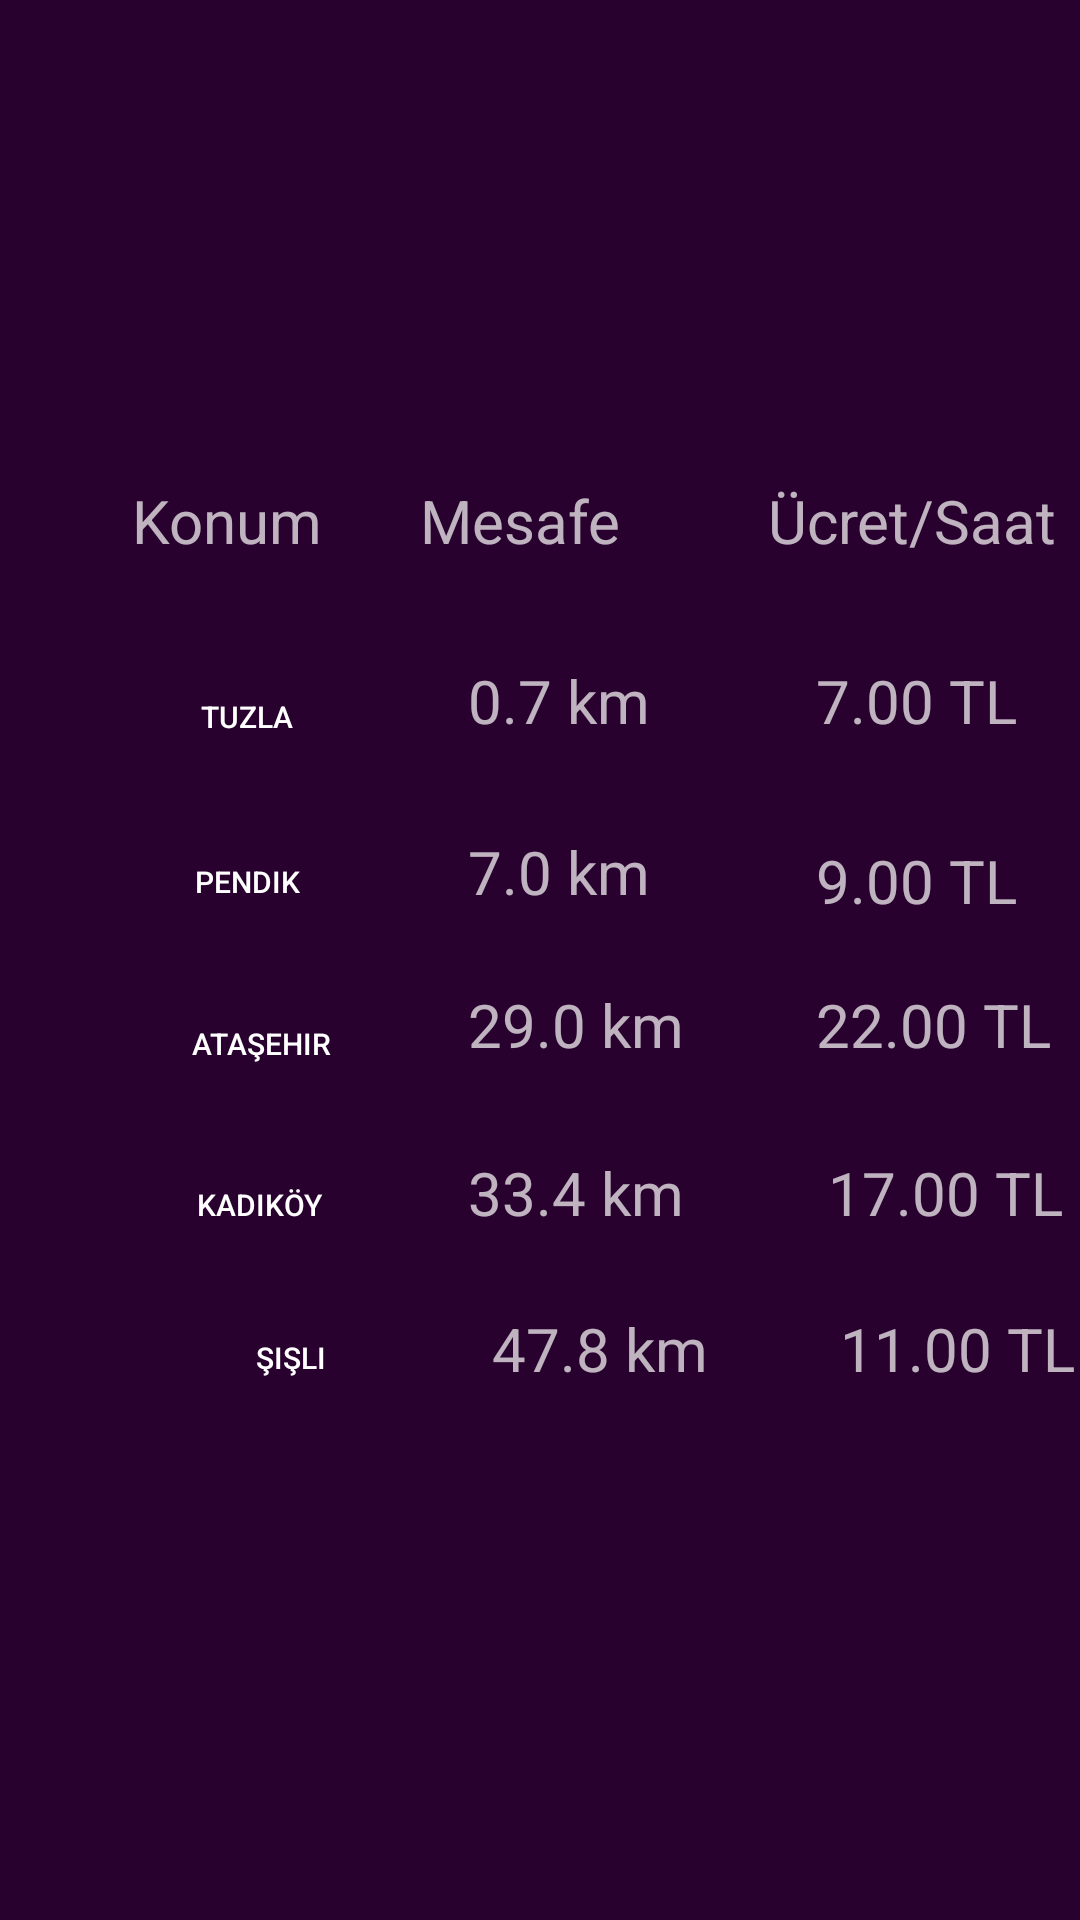

Write the Android layout XML for this screen, with the resource values it uses.
<!-- AndroidManifest.xml: application theme Theme.Mobil -->
<!-- res/layout/activity_main_konum.xml -->
<?xml version="1.0" encoding="utf-8"?>
<androidx.constraintlayout.widget.ConstraintLayout xmlns:android="http://schemas.android.com/apk/res/android"
    xmlns:app="http://schemas.android.com/apk/res-auto"
    xmlns:tools="http://schemas.android.com/tools"
    android:layout_width="match_parent"
    android:layout_height="match_parent"
    android:background="@color/constraintcolor"
    tools:context=".MainKonum"
    tools:layout_editor_absoluteY="25dp">

    <TextView
        android:id="@+id/textView"
        android:layout_width="112dp"
        android:layout_height="30dp"
        android:layout_marginStart="256dp"
        android:layout_marginTop="160dp"
        android:text="Ücret/Saat"
        android:textSize="20sp"
        app:layout_constraintStart_toStartOf="parent"
        app:layout_constraintTop_toTopOf="parent" />

    <TextView
        android:id="@+id/textView4"
        android:layout_width="wrap_content"
        android:layout_height="wrap_content"
        android:layout_marginStart="140dp"
        android:layout_marginTop="100dp"
        android:layout_marginEnd="140dp"
        android:layout_marginBottom="600dp"
        android:text="Size En Yakın Otoparklar"
        android:textSize="30sp"
        app:layout_constraintBottom_toBottomOf="parent"
        app:layout_constraintEnd_toEndOf="parent"
        app:layout_constraintHorizontal_bias="0.404"
        app:layout_constraintStart_toStartOf="parent"
        app:layout_constraintTop_toTopOf="parent"
        app:layout_constraintVertical_bias="0.0" />


    <Button
        android:id="@+id/textView5"
        android:layout_width="85dp"
        android:layout_height="35dp"
        android:layout_marginStart="44dp"
        android:layout_marginTop="18dp"
        android:background="@drawable/buttonarkaplan"
        android:text="Kadıköy"
        android:textSize="10sp"
        app:layout_constraintStart_toStartOf="parent"
        app:layout_constraintTop_toBottomOf="@+id/textView6" />

    <Button
        android:id="@+id/textView6"
        android:layout_width="86dp"
        android:layout_height="36dp"
        android:layout_marginStart="44dp"
        android:layout_marginTop="18dp"
        android:background="@drawable/buttonarkaplan"
        android:text="Ataşehir"
        android:textSize="10sp"
        app:layout_constraintStart_toStartOf="parent"
        app:layout_constraintTop_toBottomOf="@+id/button6" />

    <Button
        android:id="@+id/textView119"
        android:layout_width="74dp"
        android:layout_height="31dp"
        android:layout_marginStart="60dp"
        android:layout_marginTop="18dp"
        android:background="@drawable/buttonarkaplan"
        android:text="Şişli"
        android:textSize="10sp"
        app:layout_constraintStart_toStartOf="parent"
        app:layout_constraintTop_toBottomOf="@+id/textView5" />

    <TextView
        android:id="@+id/textView11"
        android:layout_width="82dp"
        android:layout_height="29dp"
        android:layout_marginStart="140dp"
        android:layout_marginTop="160dp"
        android:text="Mesafe"
        android:textSize="20sp"
        app:layout_constraintStart_toStartOf="parent"
        app:layout_constraintTop_toTopOf="parent" />

    <TextView
        android:id="@+id/textView12"
        android:layout_width="76dp"
        android:layout_height="33dp"
        android:layout_marginStart="156dp"
        android:layout_marginTop="220dp"
        android:text="0.7 km"
        android:textSize="20sp"
        app:layout_constraintStart_toStartOf="parent"
        app:layout_constraintTop_toTopOf="parent" />

    <TextView
        android:id="@+id/textView8"
        android:layout_width="87dp"
        android:layout_height="32dp"
        android:layout_marginStart="280dp"
        android:layout_marginTop="436dp"
        android:text="11.00 TL"
        android:textSize="20sp"
        app:layout_constraintStart_toStartOf="parent"
        app:layout_constraintTop_toTopOf="parent" />

    <TextView
        android:id="@+id/textView13"
        android:layout_width="84dp"
        android:layout_height="30dp"
        android:layout_marginStart="276dp"
        android:layout_marginTop="384dp"
        android:text="17.00 TL"
        android:textSize="20sp"
        app:layout_constraintStart_toStartOf="parent"
        app:layout_constraintTop_toTopOf="parent" />

    <TextView
        android:id="@+id/textView14"
        android:layout_width="84dp"
        android:layout_height="34dp"
        android:layout_marginStart="272dp"
        android:layout_marginTop="328dp"
        android:text="22.00 TL"
        android:textSize="20sp"
        app:layout_constraintStart_toStartOf="parent"
        app:layout_constraintTop_toTopOf="parent" />

    <TextView
        android:id="@+id/textView16"
        android:layout_width="87dp"
        android:layout_height="33dp"
        android:layout_marginStart="272dp"
        android:layout_marginTop="280dp"
        android:text="9.00 TL"
        android:textSize="20sp"
        app:layout_constraintStart_toStartOf="parent"
        app:layout_constraintTop_toTopOf="parent" />

    <TextView
        android:id="@+id/textView19"
        android:layout_width="86dp"
        android:layout_height="30dp"
        android:layout_marginStart="272dp"
        android:layout_marginTop="220dp"
        android:text="7.00 TL"
        android:textSize="20sp"
        app:layout_constraintStart_toStartOf="parent"
        app:layout_constraintTop_toTopOf="parent" />

    <TextView
        android:id="@+id/textView18"
        android:layout_width="79dp"
        android:layout_height="36dp"
        android:layout_marginStart="164dp"
        android:layout_marginTop="436dp"
        android:text="47.8 km"
        android:textSize="20sp"
        app:layout_constraintStart_toStartOf="parent"
        app:layout_constraintTop_toTopOf="parent" />

    <TextView
        android:id="@+id/textView15"
        android:layout_width="78dp"
        android:layout_height="35dp"
        android:layout_marginStart="156dp"
        android:layout_marginTop="384dp"
        android:text="33.4 km"
        android:textSize="20sp"
        app:layout_constraintStart_toStartOf="parent"
        app:layout_constraintTop_toTopOf="parent" />

    <TextView
        android:id="@+id/textView17"
        android:layout_width="78dp"
        android:layout_height="30dp"
        android:layout_marginStart="156dp"
        android:layout_marginTop="328dp"
        android:text="29.0 km"
        android:textSize="20sp"
        app:layout_constraintStart_toStartOf="parent"
        app:layout_constraintTop_toTopOf="parent" />

    <TextView
        android:id="@+id/textView10"
        android:layout_width="78dp"
        android:layout_height="30dp"
        android:layout_marginStart="156dp"
        android:layout_marginTop="24dp"
        android:text="7.0 km"
        android:textSize="20sp"
        app:layout_constraintStart_toStartOf="parent"
        app:layout_constraintTop_toBottomOf="@+id/textView12" />

    <TextView
        android:id="@+id/textView20"
        android:layout_width="77dp"
        android:layout_height="25dp"
        android:layout_marginStart="44dp"
        android:layout_marginTop="160dp"
        android:text="Konum"
        android:textSize="20sp"
        app:layout_constraintStart_toStartOf="parent"
        app:layout_constraintTop_toTopOf="parent" />

    <Button
        android:id="@+id/button5"
        android:layout_width="93dp"
        android:layout_height="38dp"
        android:layout_marginStart="36dp"
        android:layout_marginTop="35dp"
        android:layout_marginEnd="27dp"
        android:background="@drawable/buttonarkaplan"
        android:backgroundTint="@color/teal_200"
        android:textSize="10sp"
        android:text="Tuzla"
        app:layout_constraintEnd_toStartOf="@+id/textView12"
        app:layout_constraintStart_toStartOf="parent"
        app:layout_constraintTop_toBottomOf="@+id/textView20" />

    <Button
        android:id="@+id/button6"
        android:layout_width="97dp"
        android:layout_height="36dp"
        android:layout_marginStart="36dp"
        android:layout_marginTop="18dp"
        android:layout_marginEnd="27dp"
        android:background="@drawable/buttonarkaplan"
        android:backgroundTint="@color/teal_200"
        android:text="Pendik"
        android:textSize="10sp"
        app:layout_constraintEnd_toStartOf="@+id/textView10"
        app:layout_constraintStart_toStartOf="parent"
        app:layout_constraintTop_toBottomOf="@+id/button5" />

</androidx.constraintlayout.widget.ConstraintLayout>
<!-- resources referenced by this layout -->
<resources>
  <color name="constraintcolor">#28012E</color>
  <color name="teal_200">#FF03DAC5</color>
  <style name="Theme.Mobil" parent="Theme.MaterialComponents.NoActionBar">
          
          <item name="colorPrimary">@color/purple_500</item>
          <item name="colorPrimaryVariant">@color/purple_700</item>
          <item name="colorOnPrimary">@color/white</item>
          
          <item name="colorSecondary">@color/teal_200</item>
          <item name="colorSecondaryVariant">@color/teal_700</item>
          <item name="colorOnSecondary">@color/black</item>
          
          <item name="android:statusBarColor" tools:targetApi="l">?attr/colorPrimaryVariant</item>
          
      </style>
  <color name="purple_500">#4F025C</color>
  <color name="purple_700">#1F1C27</color>
  <color name="white">#FFFFFFFF</color>
  <color name="teal_700">#FF018786</color>
  <color name="black">#FF000000</color>
</resources>
